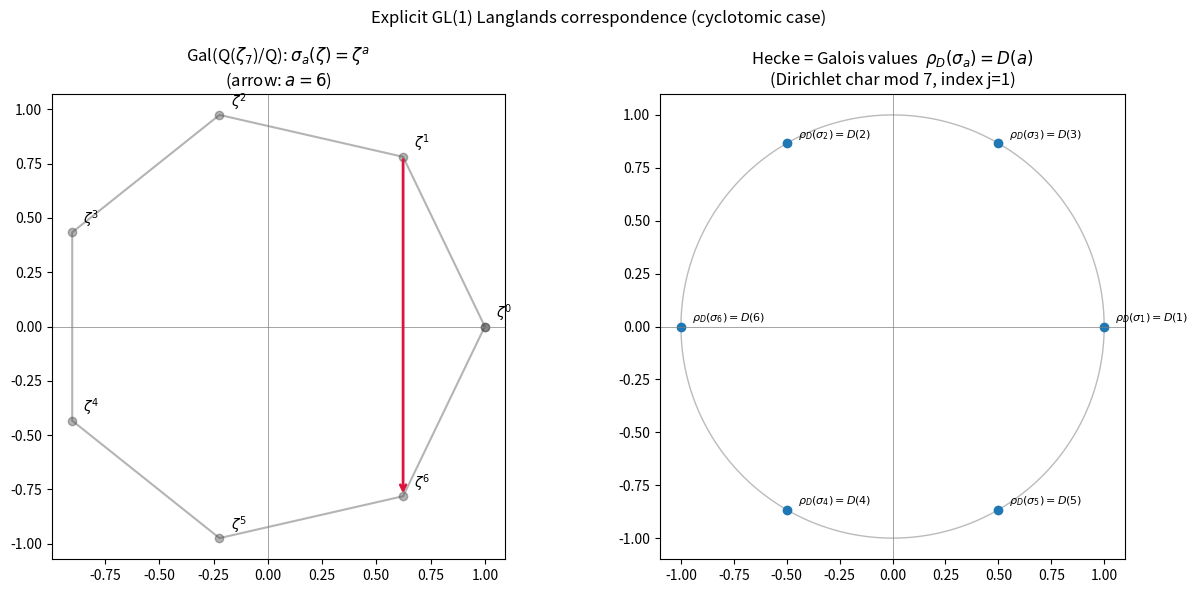

Write Python code to recreate this figure.
"""
Visualization of the explicit GL(1) Langlands correspondence (cyclotomic case).

Two panels:
  (left)  the Galois group Gal(Q(zeta_n)/Q) = (Z/nZ)^* acting on the n-th roots
          of unity:  sigma_a sends zeta_n -> zeta_n^a.
  (right) a Dirichlet character D mod n plotted on the unit circle, with the
          attached Galois representation value rho_D(sigma_a) = D(a) annotated
          on each automorphism (Lean `explicit_reciprocity`).

Run:  python visualize.py    (writes gl1_langlands.png)
"""

from __future__ import annotations

import cmath
import math
from typing import Dict, List

import matplotlib.pyplot as plt


def gcd(a: int, b: int) -> int:
    while b:
        a, b = b, a % b
    return abs(a)


def units_mod(n: int) -> List[int]:
    return [a for a in range(1, n) if gcd(a, n) == 1]


def primitive_root(n: int) -> int:
    units = units_mod(n)
    phi = len(units)
    for g in units:
        seen = set()
        cur = 1
        for _ in range(phi):
            cur = (cur * g) % n
            seen.add(cur)
        if len(seen) == phi:
            return g
    raise ValueError("no primitive root")


def dirichlet_table(n: int, j: int) -> Dict[int, complex]:
    g = primitive_root(n)
    phi = len(units_mod(n))
    table: Dict[int, complex] = {}
    cur = 1
    for k in range(phi):
        table[cur] = cmath.exp(2j * math.pi * (j % phi) * k / phi)
        cur = (cur * g) % n
    return table


def visualize(n: int = 7, j: int = 1, filename: str = "gl1_langlands.png") -> None:
    units = units_mod(n)
    table = dirichlet_table(n, j)

    fig, (ax1, ax2) = plt.subplots(1, 2, figsize=(13, 6))

    # ---- Left: roots of unity and the Artin action ----
    theta = [2 * math.pi * k / n for k in range(n)]
    xs = [math.cos(t) for t in theta]
    ys = [math.sin(t) for t in theta]
    ax1.plot(xs + [xs[0]], ys + [ys[0]], "o-", color="#444", alpha=0.4)
    for k in range(n):
        ax1.annotate(f"$\\zeta^{{{k}}}$", (xs[k], ys[k]),
                     textcoords="offset points", xytext=(8, 6))
    # highlight the action sigma_a: zeta -> zeta^a for the generator a
    a = units[-1]
    ax1.annotate("", xy=(xs[a % n], ys[a % n]), xytext=(xs[1], ys[1]),
                 arrowprops=dict(arrowstyle="->", color="crimson", lw=2))
    ax1.set_title(f"Gal(Q($\\zeta_{{{n}}}$)/Q): $\\sigma_a(\\zeta)=\\zeta^a$\n"
                  f"(arrow: $a={a}$)")
    ax1.set_aspect("equal")
    ax1.axhline(0, color="gray", lw=0.5)
    ax1.axvline(0, color="gray", lw=0.5)

    # ---- Right: Dirichlet character values = Galois rep values ----
    circ_t = [2 * math.pi * t / 200 for t in range(201)]
    ax2.plot([math.cos(t) for t in circ_t], [math.sin(t) for t in circ_t],
             color="#bbb", lw=1)
    for a in units:
        v = table[a]
        ax2.plot([v.real], [v.imag], "o", color="#1f77b4")
        ax2.annotate(f"$\\rho_D(\\sigma_{{{a}}})=D({a})$",
                     (v.real, v.imag),
                     textcoords="offset points", xytext=(8, 4), fontsize=8)
    ax2.set_title(f"Hecke = Galois values  $\\rho_D(\\sigma_a)=D(a)$\n"
                  f"(Dirichlet char mod {n}, index j={j})")
    ax2.set_aspect("equal")
    ax2.axhline(0, color="gray", lw=0.5)
    ax2.axvline(0, color="gray", lw=0.5)

    fig.suptitle("Explicit GL(1) Langlands correspondence (cyclotomic case)")
    fig.tight_layout()
    fig.savefig(filename, dpi=150)
    print(f"wrote {filename}")


if __name__ == "__main__":
    visualize()
